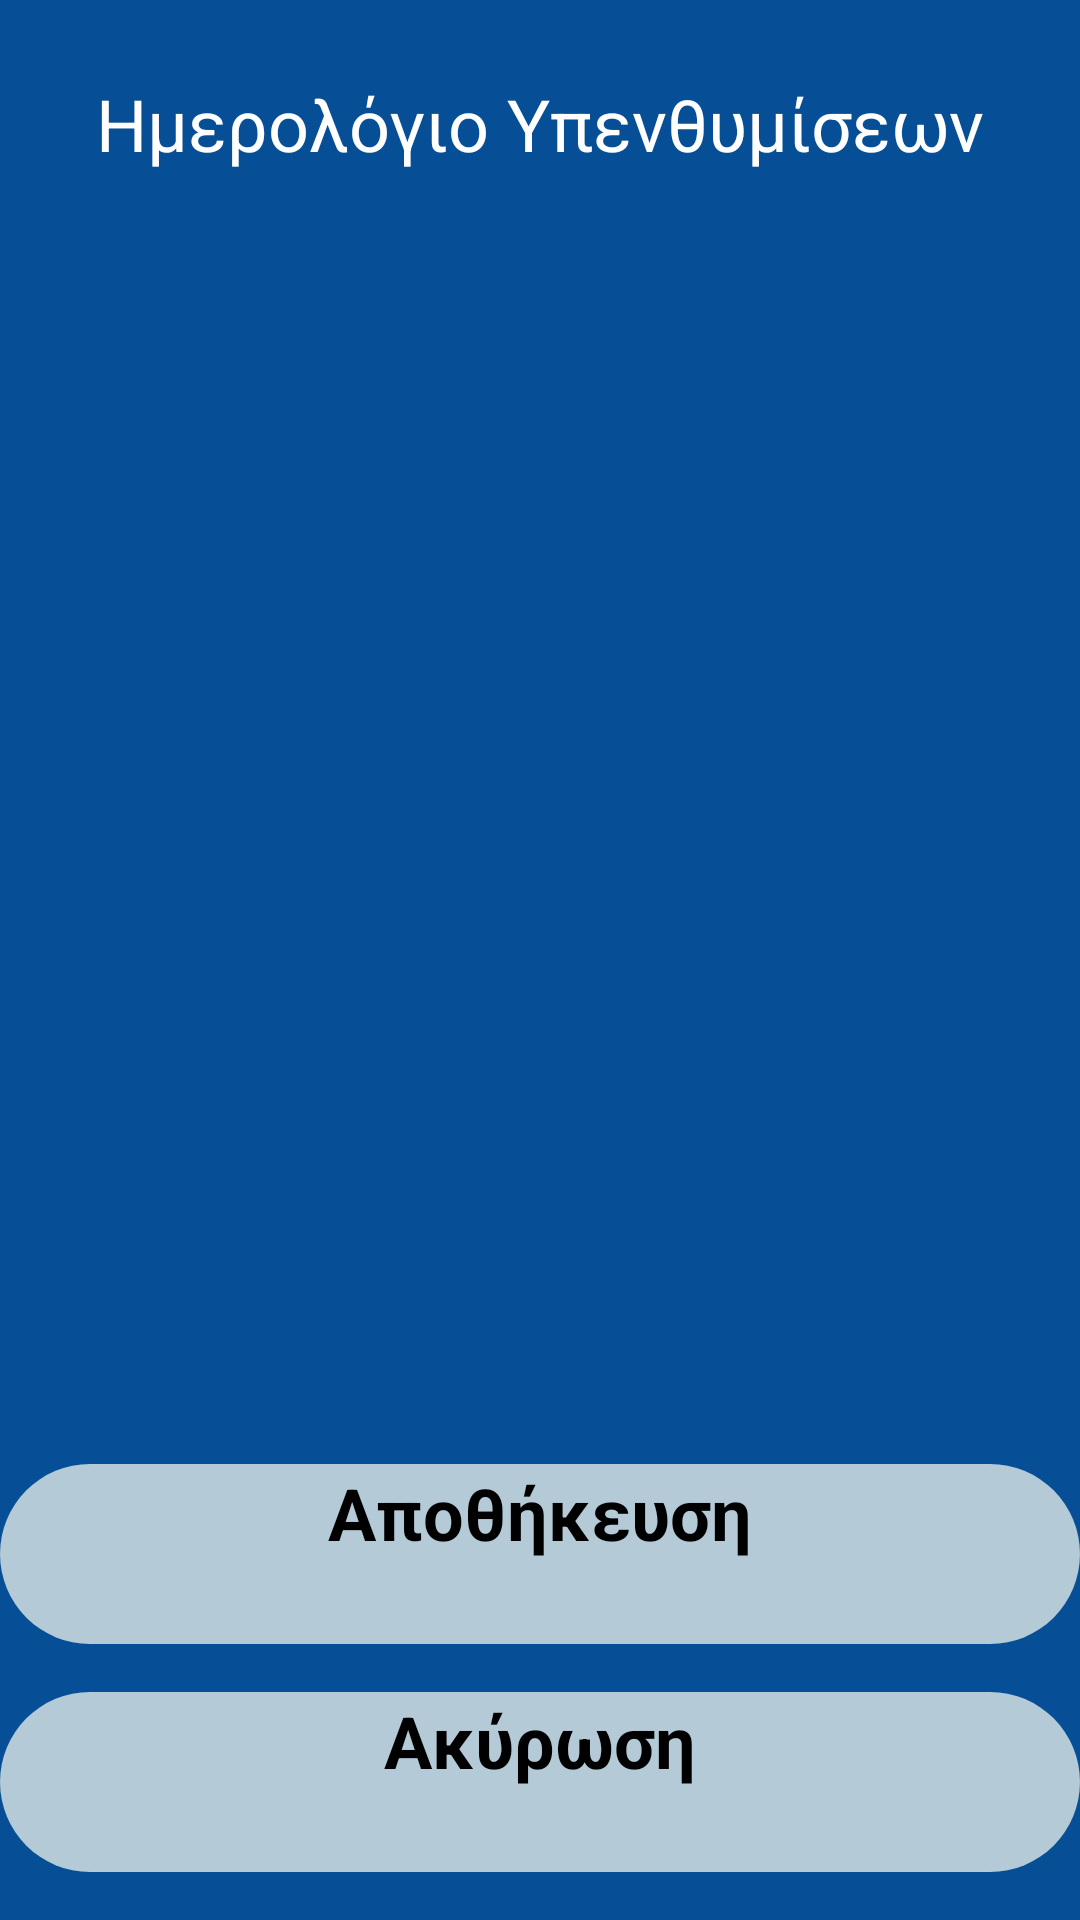

Layout XML and referenced resources for this Android screen:
<!-- AndroidManifest.xml: application theme Theme.Memo -->
<!-- res/layout/reminder_list.xml -->
<?xml version="1.0" encoding="utf-8"?>
<androidx.constraintlayout.widget.ConstraintLayout xmlns:android="http://schemas.android.com/apk/res/android"
    xmlns:app="http://schemas.android.com/apk/res-auto"
    xmlns:tools="http://schemas.android.com/tools"
    android:layout_width="match_parent"
    android:layout_height="match_parent"
    android:background="#064E95"
    android:outlineProvider="none"
    tools:context=".Reminder.ReminderList">

    <TextView
        android:id="@+id/textView"
        android:layout_width="0dp"
        android:layout_height="wrap_content"
        android:layout_marginTop="25dp"
        android:text="Ημερολόγιο Υπενθυμίσεων"
        android:textColor="@color/white"
        android:textSize="24sp"
        android:textAlignment="center"
        app:layout_constraintEnd_toEndOf="parent"
        app:layout_constraintStart_toStartOf="parent"
        app:layout_constraintTop_toTopOf="parent" />

    <ScrollView
        android:id="@+id/scrollView"
        android:layout_width="0dp"
        android:layout_height="0dp"
        android:layout_marginTop="16dp"
        app:layout_constraintTop_toBottomOf="@+id/textView"
        app:layout_constraintBottom_toTopOf="@+id/btn_add"
        app:layout_constraintStart_toStartOf="parent"
        app:layout_constraintEnd_toEndOf="parent">

        <LinearLayout
            android:id="@+id/reminder_container"
            android:layout_width="match_parent"
            android:layout_height="wrap_content"
            android:orientation="vertical">
            
        </LinearLayout>
    </ScrollView>

    <androidx.appcompat.widget.AppCompatButton
        android:id="@+id/btn_add"
        android:layout_width="0dp"
        android:layout_height="60dp"
        android:layout_marginTop="16dp"
        android:layout_marginBottom="16dp"
        android:background="@drawable/rounded_button_all_sides"
        android:text="Αποθήκευση"
        android:textAlignment="center"
        android:textAllCaps="false"
        android:textColor="@color/black"
        android:textSize="24sp"
        android:textStyle="bold"
        app:layout_constraintBottom_toTopOf="@+id/btn_remove"
        app:layout_constraintEnd_toEndOf="parent"
        app:layout_constraintStart_toStartOf="parent" />

    <androidx.appcompat.widget.AppCompatButton
        android:id="@+id/btn_remove"
        android:layout_width="0dp"
        android:layout_height="60dp"
        android:layout_marginBottom="16dp"
        android:background="@drawable/rounded_button_all_sides"
        android:text="Ακύρωση"
        android:textAlignment="center"
        android:textAllCaps="false"
        android:textColor="@color/black"
        android:textSize="24sp"
        android:textStyle="bold"
        app:layout_constraintBottom_toBottomOf="parent"
        app:layout_constraintEnd_toEndOf="parent"
        app:layout_constraintStart_toStartOf="parent" />

</androidx.constraintlayout.widget.ConstraintLayout>
<!-- resources referenced by this layout -->
<resources>
  <color name="black">#FF000000</color>
  <color name="white">#FFFFFFFF</color>
  <!-- drawable rounded_button_all_sides (drawable) -->
  <?xml version="1.0" encoding="utf-8"?>
  <shape xmlns:android="http://schemas.android.com/apk/res/android"
      android:shape="rectangle"
      android:padding="50dp">
      <solid android:color="@color/material_dynamic_secondary80"/>
      <corners
          android:bottomRightRadius="30dp"
          android:topRightRadius="30dp"
          android:bottomLeftRadius="30dp"
          android:topLeftRadius="30dp"
          />
  </shape>
</resources>
